Image classification data set "surface_dataset" (hpcgarage/surface_dataset on GitHub). Class labels (2): bad surface, good surface.

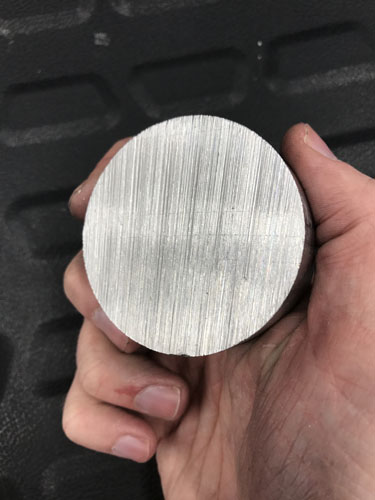
Label: bad surface

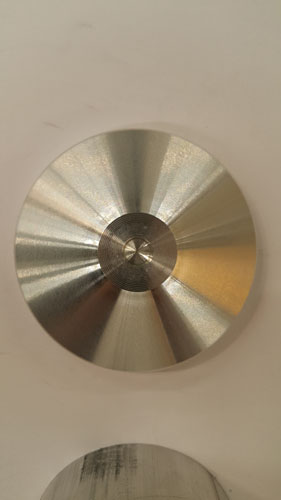
Label: good surface

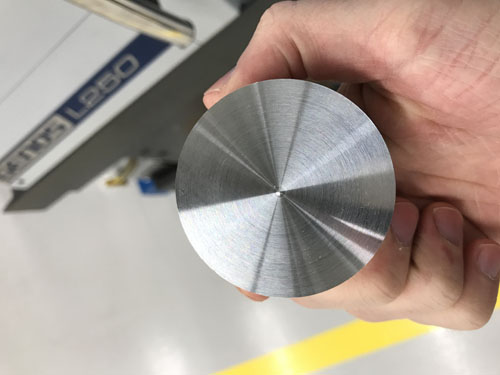
Label: good surface

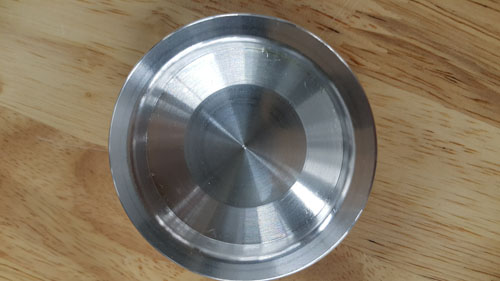
Label: good surface

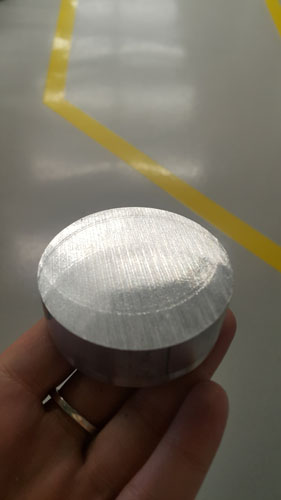
Label: bad surface

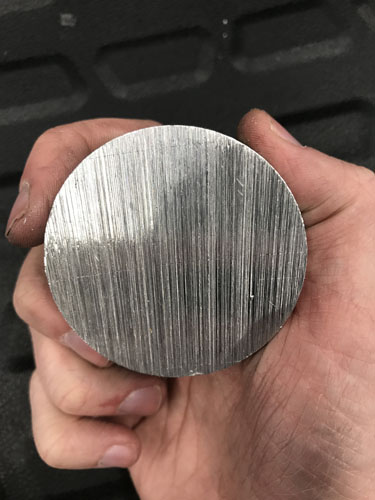
Label: bad surface
